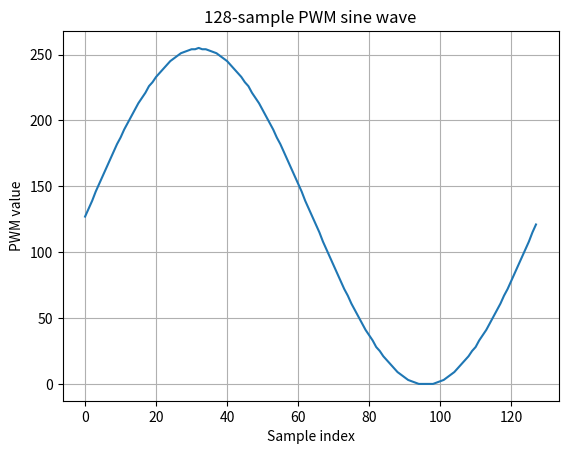

Here is the Python script that generated this plot:
# This Python script generates the 128 PWM samples that define
# the sine wave produced by the FPGA

import math
import matplotlib.pyplot as plt

NUM_SAMPLES = 128
MAX_PWM = 255

sine_sample_vals = []

for x in range(NUM_SAMPLES):
    phase = (2 * math.pi * x) / NUM_SAMPLES
    sample_value = int(MAX_PWM * ((math.sin(phase) + 1) / 2))
    sine_sample_vals.append(sample_value)

plt.figure()
plt.plot(sine_sample_vals)
plt.xlabel("Sample index")
plt.ylabel("PWM value")
plt.title("128-sample PWM sine wave")
plt.grid(True)
plt.show()




    